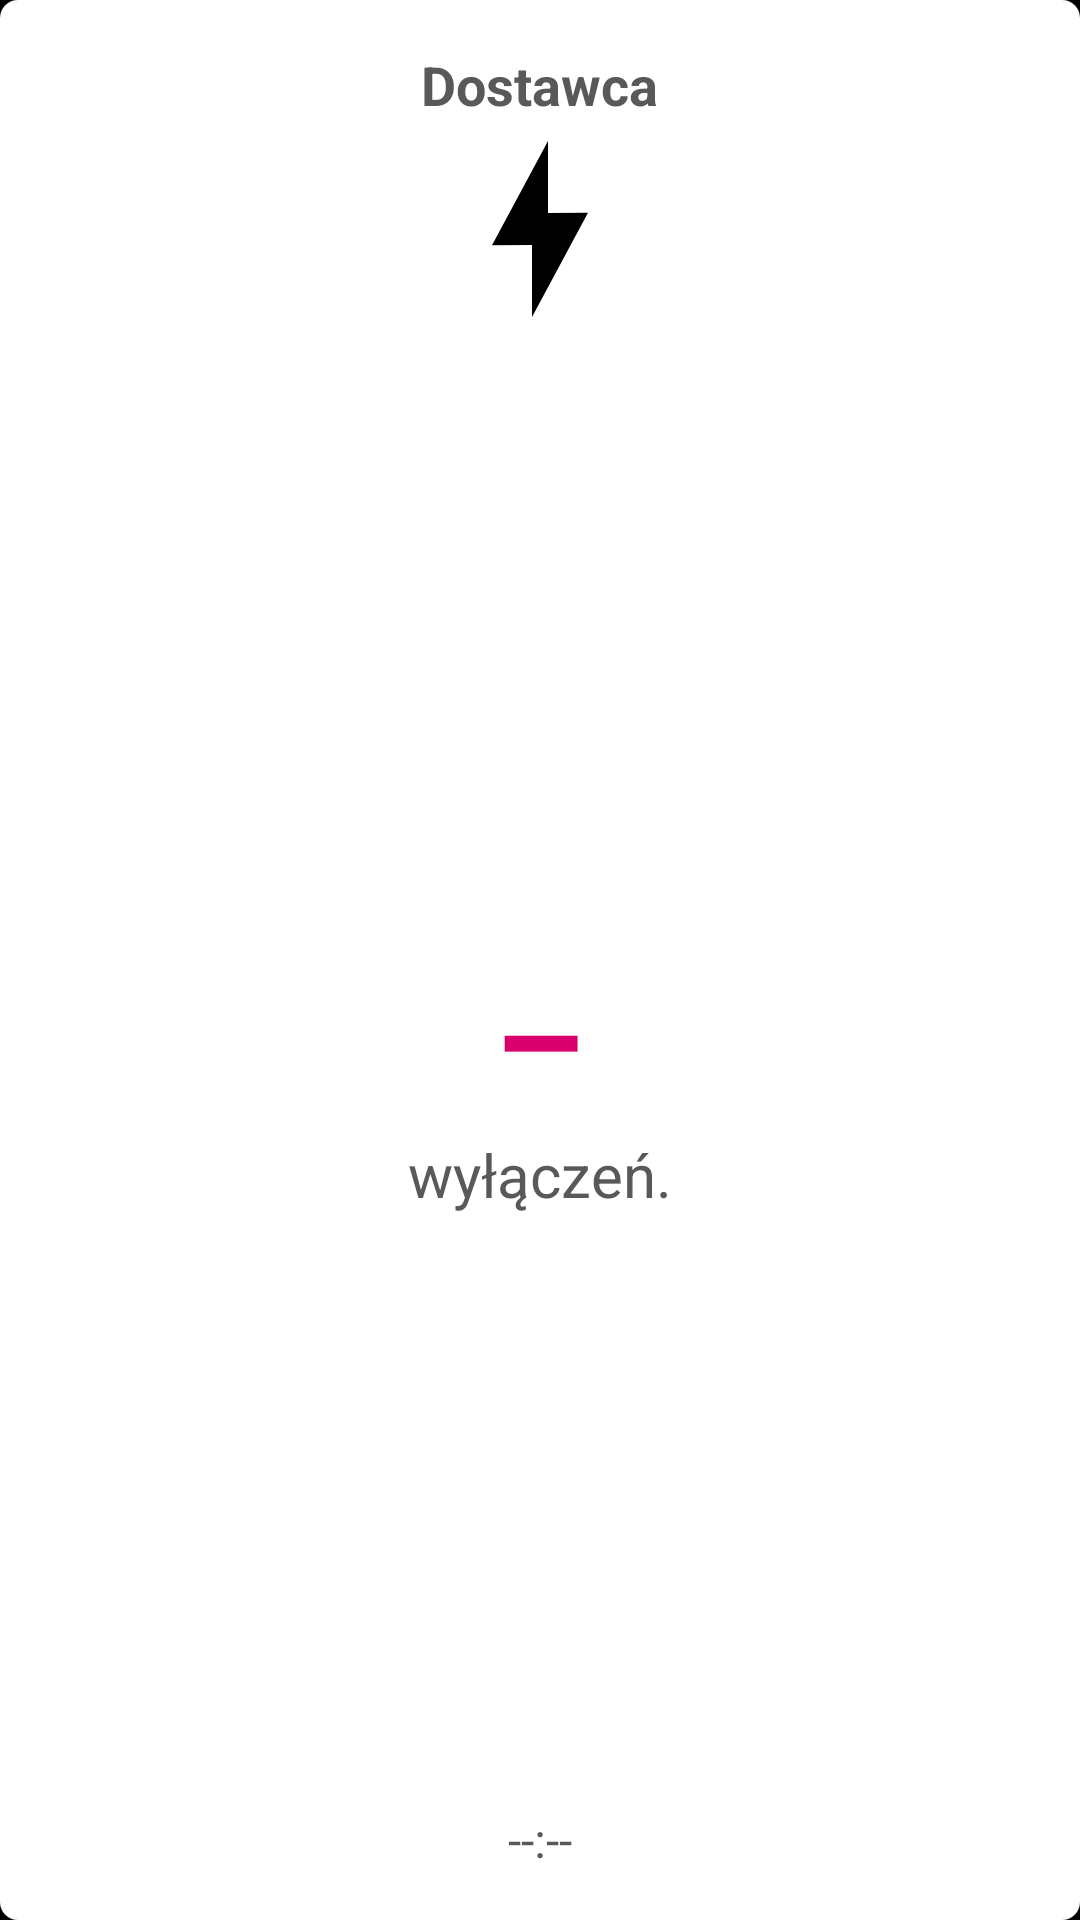

Reconstruct the res/layout file that produces this screen, plus the resources it refers to.
<!-- AndroidManifest.xml: application theme Theme.app -->
<!-- res/layout/widget_outage_large.xml -->
<?xml version="1.0" encoding="utf-8"?>
<LinearLayout xmlns:android="http://schemas.android.com/apk/res/android"
    android:id="@+id/widget_root"
    android:layout_width="match_parent"
    android:layout_height="match_parent"
    android:background="@drawable/widget_background"
    android:gravity="center"
    android:orientation="vertical"
    android:padding="16dp">

  <TextView
    android:id="@+id/widget_source"
    android:layout_width="wrap_content"
    android:layout_height="wrap_content"
    android:layout_marginBottom="4dp"
    android:breakStrategy="simple"
    android:hyphenationFrequency="none"
    android:text="@string/label_provider"
    android:textAlignment="center"
    android:textColor="@color/widget_text_updated"
    android:textSize="18sp"
    android:textStyle="bold" />

    <ImageView
        android:id="@+id/widget_icon"
        android:layout_width="64dp"
        android:layout_height="64dp"
        android:layout_marginBottom="8dp"
        android:src="@drawable/ic_electricity"
        android:contentDescription="@string/icon_description" />

    <FrameLayout
        android:layout_width="match_parent"
        android:layout_height="0dp"
        android:layout_weight="1" />
  
    <TextView
        android:id="@+id/widget_count"
        android:layout_width="wrap_content"
        android:layout_height="wrap_content"
        android:text="@string/placeholder_dash"
        android:textColor="@color/widget_text_primary"
        android:textSize="48sp"
        android:textStyle="bold" />
  

    <TextView
        android:id="@+id/widget_label"
        android:layout_width="wrap_content"
        android:layout_height="wrap_content"
        android:text="@string/label_outages"
        android:textColor="@color/widget_text_label"
        android:textSize="20sp" />

    <FrameLayout
      android:layout_width="match_parent"
      android:layout_height="0dp"
      android:layout_weight="1" />
  
    <TextView
        android:id="@+id/widget_updated"
        android:layout_width="wrap_content"
        android:layout_height="wrap_content"
        android:text="@string/placeholder_time"
        android:textColor="@color/widget_text_updated"
        android:textSize="16sp" />

</LinearLayout>
<!-- resources referenced by this layout -->
<resources>
  <color name="widget_text_label">#595959</color>
  <color name="widget_text_primary">#D9006C</color>
  <color name="widget_text_updated">#595959</color>
  <!-- drawable ic_electricity (drawable) -->
  <vector xmlns:android="http://schemas.android.com/apk/res/android"
      android:width="24dp"
      android:height="24dp"
      android:viewportWidth="24"
      android:viewportHeight="24">
      <path
          android:pathData="M 11 14.003 L 6 14.029 L 13 1 L 13 9.997 L 18 9.98 L 11 23 L 11 14.003 Z"
          android:fillColor="#000"
          android:strokeWidth="1"/>
  </vector>
  <!-- drawable widget_background (drawable) -->
  <?xml version="1.0" encoding="utf-8"?>
  <shape xmlns:android="http://schemas.android.com/apk/res/android"
      android:shape="rectangle">
      <solid android:color="@color/widget_background" />
      <corners android:radius="6dp" />
  </shape>
  <string name="icon_description">ikona</string>
  <string name="label_outages">wyłączeń.</string>
  <string name="label_provider">Dostawca</string>
  <string name="placeholder_dash">–</string>
  <string name="placeholder_time">--:--</string>
  <style name="Theme.app" parent="Theme.MaterialComponents.DayNight.NoActionBar">
          
          <item name="android:windowBackground">#000000</item>
      </style>
  <color name="widget_background">#FFFFFF</color>
</resources>
